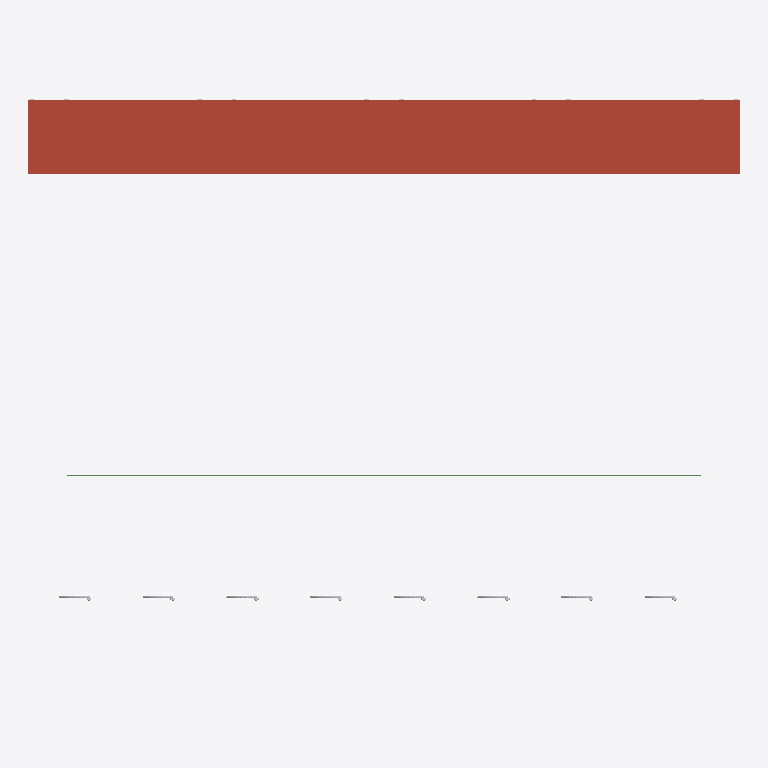
Plan cut of the same IFC building model at storey '+6.00' (level 6.00 m, cut at 7.40 m), seen from above with north up, elements coloured by IFC class: 8 other elements (light grey), 1 roof (red-brown), 1 beam (green). Cut surfaces are drawn darker.
Extent 60.8 m × 50.5 m × 6.8 m (x, y, z). Storeys (3): +0.00 at 0.00 m; +6.00 at 6.00 m; +47.30 at 47.30 m. Elements (247): 139 IfcBuildingElementProxy, 33 IfcWallStandardCase, 32 IfcWindow, 16 IfcColumn, 9 IfcSlab, 8 IfcCovering, 8 IfcDoor, 1 IfcBeam, 1 IfcRoof.

HEADER;
FILE_DESCRIPTION(('ViewDefinition [CoordinationView_V2.0]'),'2;1');
FILE_NAME('0001','2023-04-21T15:11:24',(''),(''),'The EXPRESS Data Manager Version 5.02.0100.07 : ','20190108_1515(x64) - Exporter 19.2.1.1 - IU alte','');
FILE_SCHEMA(('IFC2X3'));
ENDSEC;
DATA;
#104=IFCPROJECT('2ExXy6ktPEpRvybkA_zF6B',#41,'0001',$,$,'Nombre de proyecto','Estado de proyecto',(#96),#91);
#24221=IFCSITE('2ExXy6ktPEpRvybkA_zF69',#41,'TCB',$,'',#24220,$,$,.ELEMENT.,(40,25,13,9643),(-3,-42,-20,-772056),0.0,$,$);
#114=IFCBUILDING('2ExXy6ktPEpRvybkA_zF6A',#41,'',$,$,#32,$,'',.ELEMENT.,$,$,#110);
#123=IFCBUILDINGSTOREY('2ExXy6ktPEpRvybk912mtU',#41,'+0.00',$,$,#121,$,'+0.00',.ELEMENT.,0.0);
#129=IFCBUILDINGSTOREY('2ExXy6ktPEpRvybk912VpX',#41,'+6.00',$,$,#128,$,'+6.00',.ELEMENT.,6.0);
#141=IFCBUILDINGSTOREY('2ExXy6ktPEpRvybk9124mT',#41,'+47.30',$,$,#140,$,'+47.30',.ELEMENT.,47.3);
#874=IFCROOF('3RAHAlz99FgxaTDL2qvJI6',#41,'Cubierta básica:CubiertaAzul - 30 cm:237251',$,'Cubierta básica:CubiertaAzul - 30 cm:237217',#724,#872,'237251',.NOTDEFINED.);
#9640=IFCBEAM('085ALfwfbDCfHkZukgccok',#41,'Hormigón-Viga rectangular:100 x 100 mm:251699',$,'Hormigón-Viga rectangular:100 x 100 mm:10328',#9618,#9638,'251699');
#24108=IFCBUILDINGELEMENTPROXY('2qK1Z1WfnEVBcZq3L$FhCM',#41,'APBCN_Semaforo_TCB:Semaforo:256229',$,'Semaforo',#24107,#24102,'256229',$);
#24168=IFCBUILDINGELEMENTPROXY('2qK1Z1WfnEVBcZq3L$FhCA',#41,'APBCN_Semaforo_TCB:Semaforo:256249',$,'Semaforo',#24167,#24162,'256249',$);
#24088=IFCBUILDINGELEMENTPROXY('2qK1Z1WfnEVBcZq3L$FhCk',#41,'APBCN_Semaforo_TCB:Semaforo:256221',$,'Semaforo',#24087,#24082,'256221',$);
#24067=IFCBUILDINGELEMENTPROXY('085ALfwfbDCfHkZukgcbrG',#41,'APBCN_Semaforo_TCB:Semaforo:255693',$,'Semaforo',#24066,#24061,'255693',$);
#24128=IFCBUILDINGELEMENTPROXY('2qK1Z1WfnEVBcZq3L$FhCO',#41,'APBCN_Semaforo_TCB:Semaforo:256235',$,'Semaforo',#24127,#24122,'256235',$);
#24148=IFCBUILDINGELEMENTPROXY('2qK1Z1WfnEVBcZq3L$FhC0',#41,'APBCN_Semaforo_TCB:Semaforo:256243',$,'Semaforo',#24147,#24142,'256243',$);
#24188=IFCBUILDINGELEMENTPROXY('2qK1Z1WfnEVBcZq3L$FhBo',#41,'APBCN_Semaforo_TCB:Semaforo:256257',$,'Semaforo',#24187,#24182,'256257',$);
#24208=IFCBUILDINGELEMENTPROXY('2qK1Z1WfnEVBcZq3L$FhBw',#41,'APBCN_Semaforo_TCB:Semaforo:256265',$,'Semaforo',#24207,#24202,'256265',$);
ENDSEC;